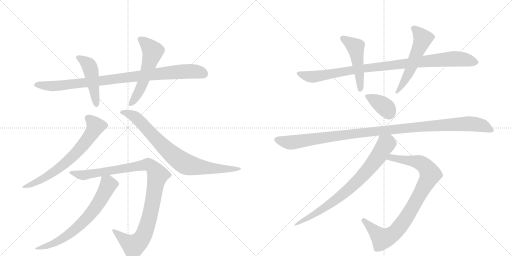
t = 0.00 s
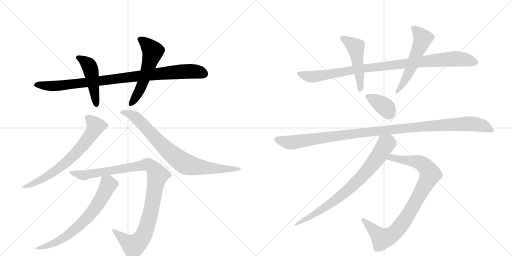
t = 2.37 s
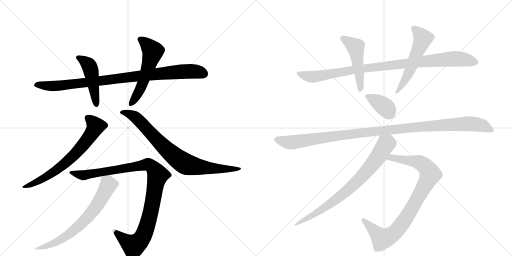
t = 4.74 s
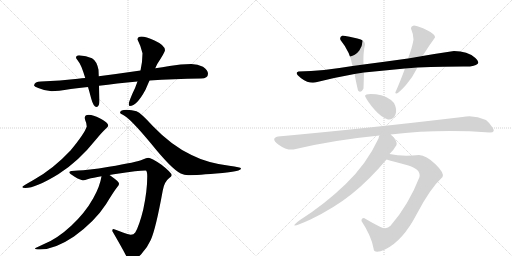
t = 7.11 s
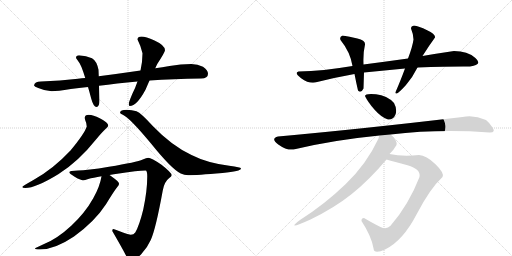
t = 9.48 s
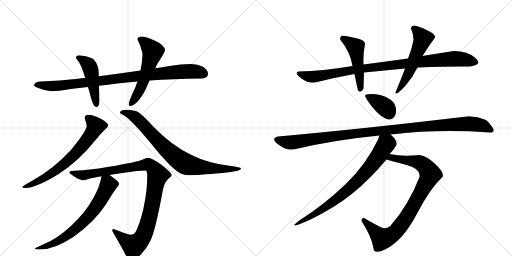
t = 11.85 s

The animated SVG that drew these frames (rendered in a browser with its animation timeline set to each time). Animation: 14 CSS @keyframes rules; one cycle of 11.85 s.

<svg version="1.1" viewBox="0 0 2048 1024" xmlns="http://www.w3.org/2000/svg">
  <g stroke="lightgray" stroke-dasharray="1,1" stroke-width="1" transform="scale(4, 4)">
    <line x1="0" y1="0" x2="256" y2="256"></line>
    <line x1="256" y1="0" x2="0" y2="256"></line>
    <line x1="128" y1="0" x2="128" y2="256"></line>
    <line x1="0" y1="128" x2="256" y2="128"></line>
    <line x1="256" y1="0" x2="512" y2="256"></line>
    <line x1="512" y1="0" x2="256" y2="256"></line>
    <line x1="384" y1="0" x2="384" y2="256"></line>
    <line x1="256" y1="128" x2="512" y2="128"></line>
  </g>
<g transform="scale(1, -1) translate(0, -850)">
   <style type="text/css">
    @keyframes keyframes0 {
      from {
       stroke: black;
       stroke-dashoffset: 934;
       stroke-width: 128;
       }
       75% {
       animation-timing-function: step-end;
       stroke: black;
       stroke-dashoffset: 0;
       stroke-width: 128;
       }
       to {
       stroke: black;
       stroke-width: 1024;
       }
       }
       #make-me-a-hanzi-animation-0 {
         animation: keyframes0 1.010091s both;
         animation-delay: 0.000000s;
         animation-timing-function: linear;
       }
    @keyframes keyframes1 {
      from {
       stroke: black;
       stroke-dashoffset: 468;
       stroke-width: 128;
       }
       60% {
       animation-timing-function: step-end;
       stroke: black;
       stroke-dashoffset: 0;
       stroke-width: 128;
       }
       to {
       stroke: black;
       stroke-width: 1024;
       }
       }
       #make-me-a-hanzi-animation-1 {
         animation: keyframes1 0.630859s both;
         animation-delay: 1.010091s;
         animation-timing-function: linear;
       }
    @keyframes keyframes2 {
      from {
       stroke: black;
       stroke-dashoffset: 555;
       stroke-width: 128;
       }
       64% {
       animation-timing-function: step-end;
       stroke: black;
       stroke-dashoffset: 0;
       stroke-width: 128;
       }
       to {
       stroke: black;
       stroke-width: 1024;
       }
       }
       #make-me-a-hanzi-animation-2 {
         animation: keyframes2 0.701660s both;
         animation-delay: 1.640951s;
         animation-timing-function: linear;
       }
    @keyframes keyframes3 {
      from {
       stroke: black;
       stroke-dashoffset: 684;
       stroke-width: 128;
       }
       69% {
       animation-timing-function: step-end;
       stroke: black;
       stroke-dashoffset: 0;
       stroke-width: 128;
       }
       to {
       stroke: black;
       stroke-width: 1024;
       }
       }
       #make-me-a-hanzi-animation-3 {
         animation: keyframes3 0.806641s both;
         animation-delay: 2.342611s;
         animation-timing-function: linear;
       }
    @keyframes keyframes4 {
      from {
       stroke: black;
       stroke-dashoffset: 808;
       stroke-width: 128;
       }
       72% {
       animation-timing-function: step-end;
       stroke: black;
       stroke-dashoffset: 0;
       stroke-width: 128;
       }
       to {
       stroke: black;
       stroke-width: 1024;
       }
       }
       #make-me-a-hanzi-animation-4 {
         animation: keyframes4 0.907552s both;
         animation-delay: 3.149251s;
         animation-timing-function: linear;
       }
    @keyframes keyframes5 {
      from {
       stroke: black;
       stroke-dashoffset: 1035;
       stroke-width: 128;
       }
       77% {
       animation-timing-function: step-end;
       stroke: black;
       stroke-dashoffset: 0;
       stroke-width: 128;
       }
       to {
       stroke: black;
       stroke-width: 1024;
       }
       }
       #make-me-a-hanzi-animation-5 {
         animation: keyframes5 1.092285s both;
         animation-delay: 4.056803s;
         animation-timing-function: linear;
       }
    @keyframes keyframes6 {
      from {
       stroke: black;
       stroke-dashoffset: 691;
       stroke-width: 128;
       }
       69% {
       animation-timing-function: step-end;
       stroke: black;
       stroke-dashoffset: 0;
       stroke-width: 128;
       }
       to {
       stroke: black;
       stroke-width: 1024;
       }
       }
       #make-me-a-hanzi-animation-6 {
         animation: keyframes6 0.812337s both;
         animation-delay: 5.149089s;
         animation-timing-function: linear;
       }
    @keyframes keyframes7 {
      from {
       stroke: black;
       stroke-dashoffset: 959;
       stroke-width: 128;
       }
       76% {
       animation-timing-function: step-end;
       stroke: black;
       stroke-dashoffset: 0;
       stroke-width: 128;
       }
       to {
       stroke: black;
       stroke-width: 1024;
       }
       }
       #make-me-a-hanzi-animation-7 {
         animation: keyframes7 1.030436s both;
         animation-delay: 5.961426s;
         animation-timing-function: linear;
       }
    @keyframes keyframes8 {
      from {
       stroke: black;
       stroke-dashoffset: 482;
       stroke-width: 128;
       }
       61% {
       animation-timing-function: step-end;
       stroke: black;
       stroke-dashoffset: 0;
       stroke-width: 128;
       }
       to {
       stroke: black;
       stroke-width: 1024;
       }
       }
       #make-me-a-hanzi-animation-8 {
         animation: keyframes8 0.642253s both;
         animation-delay: 6.991862s;
         animation-timing-function: linear;
       }
    @keyframes keyframes9 {
      from {
       stroke: black;
       stroke-dashoffset: 548;
       stroke-width: 128;
       }
       64% {
       animation-timing-function: step-end;
       stroke: black;
       stroke-dashoffset: 0;
       stroke-width: 128;
       }
       to {
       stroke: black;
       stroke-width: 1024;
       }
       }
       #make-me-a-hanzi-animation-9 {
         animation: keyframes9 0.695964s both;
         animation-delay: 7.634115s;
         animation-timing-function: linear;
       }
    @keyframes keyframes10 {
      from {
       stroke: black;
       stroke-dashoffset: 370;
       stroke-width: 128;
       }
       55% {
       animation-timing-function: step-end;
       stroke: black;
       stroke-dashoffset: 0;
       stroke-width: 128;
       }
       to {
       stroke: black;
       stroke-width: 1024;
       }
       }
       #make-me-a-hanzi-animation-10 {
         animation: keyframes10 0.551107s both;
         animation-delay: 8.330078s;
         animation-timing-function: linear;
       }
    @keyframes keyframes11 {
      from {
       stroke: black;
       stroke-dashoffset: 1117;
       stroke-width: 128;
       }
       78% {
       animation-timing-function: step-end;
       stroke: black;
       stroke-dashoffset: 0;
       stroke-width: 128;
       }
       to {
       stroke: black;
       stroke-width: 1024;
       }
       }
       #make-me-a-hanzi-animation-11 {
         animation: keyframes11 1.159017s both;
         animation-delay: 8.881185s;
         animation-timing-function: linear;
       }
    @keyframes keyframes12 {
      from {
       stroke: black;
       stroke-dashoffset: 877;
       stroke-width: 128;
       }
       74% {
       animation-timing-function: step-end;
       stroke: black;
       stroke-dashoffset: 0;
       stroke-width: 128;
       }
       to {
       stroke: black;
       stroke-width: 1024;
       }
       }
       #make-me-a-hanzi-animation-12 {
         animation: keyframes12 0.963704s both;
         animation-delay: 10.040202s;
         animation-timing-function: linear;
       }
    @keyframes keyframes13 {
      from {
       stroke: black;
       stroke-dashoffset: 729;
       stroke-width: 128;
       }
       70% {
       animation-timing-function: step-end;
       stroke: black;
       stroke-dashoffset: 0;
       stroke-width: 128;
       }
       to {
       stroke: black;
       stroke-width: 1024;
       }
       }
       #make-me-a-hanzi-animation-13 {
         animation: keyframes13 0.843262s both;
         animation-delay: 11.003906s;
         animation-timing-function: linear;
       }
</style>
<path d="M 765 594 Q 723 594 678 586 Q 649 581 621 577 L 562 568 Q 473 555 395 545 L 341 538 Q 327 537 312 535 Q 241 527 164 524 Q 138 524 136 508 Q 138 503 153 498 Q 180 486 207 485 Q 229 485 283 494 Q 315 498 352 502 L 396 507 Q 465 516 550 524 L 598 528 Q 692 534 804 536 Q 832 536 832 555 Q 832 570 812 583 Q 791 594 765 594 Z" fill="lightgray"></path> 
<path d="M 395 545 L 394 571 Q 387 606 368 617 Q 345 628 316 629 Q 304 629 304 618 Q 305 616 313 605 Q 323 596 341 538 L 352 502 Q 358 482 365 455 Q 374 422 386 422 Q 398 422 398 450 L 396 507 L 395 545 Z" fill="lightgray"></path> 
<path d="M 621 577 Q 624 584 629 594 Q 660 642 660 649 Q 660 669 618 688 Q 583 704 566 704 Q 550 704 550 692 Q 563 667 570 637 Q 570 604 562 568 L 550 524 Q 542 500 529 474 Q 515 441 515 434 Q 515 426 519 426 Q 547 426 582 491 Q 588 505 598 528 L 621 577 Z" fill="lightgray"></path> 
<path d="M 355 391 Q 339 391 339 379 Q 339 377 341 369 Q 347 356 347 344 Q 339 317 282 248 Q 212 173 132 129 Q 89 105 89 102 Q 89 98 101 98 Q 143 98 233 153 Q 313 203 384 292 Q 407 320 422 334 Q 433 343 433 348 Q 433 360 399 377 Q 373 391 355 391 Z" fill="lightgray"></path> 
<path d="M 507 411 Q 480 411 480 399 Q 480 396 493 390 Q 520 377 604 276 Q 687 173 723 156 Q 737 149 753 149 Q 786 149 890 158 Q 964 165 964 176 Q 964 181 917 187 Q 829 198 766 230 Q 687 267 612 345 Q 564 398 546 405 Q 528 411 507 411 Z" fill="lightgray"></path> 
<path d="M 593 219 Q 586 219 571 212 Q 548 201 436 183 Q 347 168 312 168 Q 277 168 277 161 Q 277 156 297 144 Q 322 129 332 129 Q 339 129 353 134 Q 372 139 406 145 L 438 150 Q 454 153 476 156 Q 550 168 582 168 Q 589 168 589 145 Q 589 86 573 12 Q 557 -53 541 -80 Q 535 -89 523 -89 Q 517 -89 481 -76 Q 458 -66 453 -66 Q 449 -66 449 -74 Q 487 -139 506 -176 Q 511 -191 519 -191 Q 541 -191 564 -168 Q 590 -140 603 -110 Q 623 -66 651 88 Q 657 123 676 137 Q 687 145 687 149 Q 687 159 646 191 Q 605 219 593 219 Z" fill="lightgray"></path> 
<path d="M 406 145 Q 400 105 373 57 Q 340 -2 285 -53 Q 228 -106 174 -127 Q 140 -142 140 -144 Q 140 -148 160 -148 Q 219 -148 296 -96 Q 379 -36 424 33 Q 458 89 470 103 Q 476 110 476 114 Q 478 122 449 142 Q 444 146 438 150 C 414 168 411 170 406 145 Z" fill="lightgray"></path> 
<path d="M 1816 646 Q 1748 636 1690 626 L 1632 616 Q 1546 604 1454 592 L 1410 586 Q 1291 566 1194 564 Q 1175 559 1204.5 537.5 Q 1234 516 1260 520 Q 1339 540 1418 554 L 1456 560 Q 1538 569 1620 576 L 1670 580 Q 1803 585 1880 584 Q 1933 591 1901.5 618.5 Q 1870 646 1816 646 Z" fill="lightgray"></path> 
<path d="M 1454 592 Q 1452 638 1460 672 Q 1462 689 1429.5 696.5 Q 1397 704 1370 708 Q 1357 703 1362 690 Q 1401 642 1410 586 L 1418 554 Q 1425 518 1432 488 Q 1444 475 1454 496 Q 1455 529 1456 560 L 1454 592 Z" fill="lightgray"></path> 
<path d="M 1690 626 Q 1715 666 1740 700 Q 1743 713 1708.5 729.5 Q 1674 746 1656 748 Q 1644 746 1644 736 Q 1653 715 1654 692 Q 1650 663 1632 616 L 1620 576 Q 1600 522 1584 486 Q 1578 475 1586 476 Q 1594 477 1624 510 Q 1650 540 1670 580 L 1690 626 Z" fill="lightgray"></path> 
<path d="M 1552 372 Q 1573 370 1581.5 391 Q 1590 412 1576 438 Q 1548 469 1504 473 Q 1460 477 1460 466 Q 1471 442 1498.5 411 Q 1526 380 1552 372 Z" fill="lightgray"></path> 
<path d="M 1562 312 Q 1757 335 1958 320 Q 1984 319 1970 340 Q 1956 361 1944 370 Q 1897 391 1850 382 Q 1445 334 1112 304 Q 1081 296 1113 272.5 Q 1145 249 1174 252 Q 1332 290 1518 308 L 1562 312 Z" fill="lightgray"></path> 
<path d="M 1456 -22 Q 1445 -22 1446 -34 Q 1486 -95 1494 -143 Q 1495 -169 1542 -147 Q 1612 -112 1666 -8 Q 1720 96 1770 142 Q 1779 157 1742 193 Q 1705 229 1676 230 Q 1609 223 1558 234 C 1528 239 1517 220 1546 212 Q 1576 203 1630 189 Q 1684 174 1678 142 Q 1635 31 1562 -53 Q 1546 -70 1522 -58 Q 1497 -46 1456 -22 Z" fill="lightgray"></path> 
<path d="M 1558 234 Q 1575 250 1586 270 Q 1590 289 1562 312 C 1540 333 1528 336 1518 308 Q 1516 308 1514 296 Q 1467 195 1383 114 Q 1298 32 1200 -30 Q 1138 -75 1242 -28 Q 1337 18 1407 74 Q 1477 130 1546 212 L 1558 234 Z" fill="lightgray"></path> 
      <clipPath id="make-me-a-hanzi-clip-0">
      <path d="M 765 594 Q 723 594 678 586 Q 649 581 621 577 L 562 568 Q 473 555 395 545 L 341 538 Q 327 537 312 535 Q 241 527 164 524 Q 138 524 136 508 Q 138 503 153 498 Q 180 486 207 485 Q 229 485 283 494 Q 315 498 352 502 L 396 507 Q 465 516 550 524 L 598 528 Q 692 534 804 536 Q 832 536 832 555 Q 832 570 812 583 Q 791 594 765 594 Z" fill="lightgray"></path>
      </clipPath>
      <path clip-path="url(#make-me-a-hanzi-clip-0)" d="M 143 510 L 211 505 L 270 510 L 732 564 L 788 563 L 816 554 " fill="none" id="make-me-a-hanzi-animation-0" stroke-dasharray="806 1612" stroke-linecap="round"></path>

      <clipPath id="make-me-a-hanzi-clip-1">
      <path d="M 395 545 L 394 571 Q 387 606 368 617 Q 345 628 316 629 Q 304 629 304 618 Q 305 616 313 605 Q 323 596 341 538 L 352 502 Q 358 482 365 455 Q 374 422 386 422 Q 398 422 398 450 L 396 507 L 395 545 Z" fill="lightgray"></path>
      </clipPath>
      <path clip-path="url(#make-me-a-hanzi-clip-1)" d="M 314 619 L 343 601 L 363 571 L 386 431 " fill="none" id="make-me-a-hanzi-animation-1" stroke-dasharray="340 680" stroke-linecap="round"></path>

      <clipPath id="make-me-a-hanzi-clip-2">
      <path d="M 621 577 Q 624 584 629 594 Q 660 642 660 649 Q 660 669 618 688 Q 583 704 566 704 Q 550 704 550 692 Q 563 667 570 637 Q 570 604 562 568 L 550 524 Q 542 500 529 474 Q 515 441 515 434 Q 515 426 519 426 Q 547 426 582 491 Q 588 505 598 528 L 621 577 Z" fill="lightgray"></path>
      </clipPath>
      <path clip-path="url(#make-me-a-hanzi-clip-2)" d="M 563 692 L 612 644 L 560 490 L 523 433 " fill="none" id="make-me-a-hanzi-animation-2" stroke-dasharray="427 854" stroke-linecap="round"></path>

      <clipPath id="make-me-a-hanzi-clip-3">
      <path d="M 355 391 Q 339 391 339 379 Q 339 377 341 369 Q 347 356 347 344 Q 339 317 282 248 Q 212 173 132 129 Q 89 105 89 102 Q 89 98 101 98 Q 143 98 233 153 Q 313 203 384 292 Q 407 320 422 334 Q 433 343 433 348 Q 433 360 399 377 Q 373 391 355 391 Z" fill="lightgray"></path>
      </clipPath>
      <path clip-path="url(#make-me-a-hanzi-clip-3)" d="M 352 379 L 383 345 L 358 302 L 296 229 L 197 149 L 151 123 L 98 104 " fill="none" id="make-me-a-hanzi-animation-3" stroke-dasharray="556 1112" stroke-linecap="round"></path>

      <clipPath id="make-me-a-hanzi-clip-4">
      <path d="M 507 411 Q 480 411 480 399 Q 480 396 493 390 Q 520 377 604 276 Q 687 173 723 156 Q 737 149 753 149 Q 786 149 890 158 Q 964 165 964 176 Q 964 181 917 187 Q 829 198 766 230 Q 687 267 612 345 Q 564 398 546 405 Q 528 411 507 411 Z" fill="lightgray"></path>
      </clipPath>
      <path clip-path="url(#make-me-a-hanzi-clip-4)" d="M 490 399 L 498 402 L 539 383 L 648 269 L 736 197 L 856 175 L 961 175 " fill="none" id="make-me-a-hanzi-animation-4" stroke-dasharray="680 1360" stroke-linecap="round"></path>

      <clipPath id="make-me-a-hanzi-clip-5">
      <path d="M 593 219 Q 586 219 571 212 Q 548 201 436 183 Q 347 168 312 168 Q 277 168 277 161 Q 277 156 297 144 Q 322 129 332 129 Q 339 129 353 134 Q 372 139 406 145 L 438 150 Q 454 153 476 156 Q 550 168 582 168 Q 589 168 589 145 Q 589 86 573 12 Q 557 -53 541 -80 Q 535 -89 523 -89 Q 517 -89 481 -76 Q 458 -66 453 -66 Q 449 -66 449 -74 Q 487 -139 506 -176 Q 511 -191 519 -191 Q 541 -191 564 -168 Q 590 -140 603 -110 Q 623 -66 651 88 Q 657 123 676 137 Q 687 145 687 149 Q 687 159 646 191 Q 605 219 593 219 Z" fill="lightgray"></path>
      </clipPath>
      <path clip-path="url(#make-me-a-hanzi-clip-5)" d="M 282 160 L 334 149 L 586 192 L 596 191 L 619 171 L 631 150 L 615 60 L 591 -45 L 569 -101 L 535 -133 L 456 -73 " fill="none" id="make-me-a-hanzi-animation-5" stroke-dasharray="907 1814" stroke-linecap="round"></path>

      <clipPath id="make-me-a-hanzi-clip-6">
      <path d="M 406 145 Q 400 105 373 57 Q 340 -2 285 -53 Q 228 -106 174 -127 Q 140 -142 140 -144 Q 140 -148 160 -148 Q 219 -148 296 -96 Q 379 -36 424 33 Q 458 89 470 103 Q 476 110 476 114 Q 478 122 449 142 Q 444 146 438 150 C 414 168 411 170 406 145 Z" fill="lightgray"></path>
      </clipPath>
      <path clip-path="url(#make-me-a-hanzi-clip-6)" d="M 413 137 L 433 111 L 383 21 L 338 -33 L 304 -65 L 238 -112 L 189 -134 L 143 -144 " fill="none" id="make-me-a-hanzi-animation-6" stroke-dasharray="563 1126" stroke-linecap="round"></path>

      <clipPath id="make-me-a-hanzi-clip-7">
      <path d="M 1816 646 Q 1748 636 1690 626 L 1632 616 Q 1546 604 1454 592 L 1410 586 Q 1291 566 1194 564 Q 1175 559 1204.5 537.5 Q 1234 516 1260 520 Q 1339 540 1418 554 L 1456 560 Q 1538 569 1620 576 L 1670 580 Q 1803 585 1880 584 Q 1933 591 1901.5 618.5 Q 1870 646 1816 646 Z" fill="lightgray"></path>
      </clipPath>
      <path clip-path="url(#make-me-a-hanzi-clip-7)" d="M 1201 551 L 1253 543 L 1447 575 L 1763 611 L 1837 615 L 1898 604 " fill="none" id="make-me-a-hanzi-animation-7" stroke-dasharray="831 1662" stroke-linecap="round"></path>

      <clipPath id="make-me-a-hanzi-clip-8">
      <path d="M 1454 592 Q 1452 638 1460 672 Q 1462 689 1429.5 696.5 Q 1397 704 1370 708 Q 1357 703 1362 690 Q 1401 642 1410 586 L 1418 554 Q 1425 518 1432 488 Q 1444 475 1454 496 Q 1455 529 1456 560 L 1454 592 Z" fill="lightgray"></path>
      </clipPath>
      <path clip-path="url(#make-me-a-hanzi-clip-8)" d="M 1373 696 L 1423 659 L 1442 496 " fill="none" id="make-me-a-hanzi-animation-8" stroke-dasharray="354 708" stroke-linecap="round"></path>

      <clipPath id="make-me-a-hanzi-clip-9">
      <path d="M 1690 626 Q 1715 666 1740 700 Q 1743 713 1708.5 729.5 Q 1674 746 1656 748 Q 1644 746 1644 736 Q 1653 715 1654 692 Q 1650 663 1632 616 L 1620 576 Q 1600 522 1584 486 Q 1578 475 1586 476 Q 1594 477 1624 510 Q 1650 540 1670 580 L 1690 626 Z" fill="lightgray"></path>
      </clipPath>
      <path clip-path="url(#make-me-a-hanzi-clip-9)" d="M 1656 736 L 1687 703 L 1690 691 L 1641 571 L 1587 481 " fill="none" id="make-me-a-hanzi-animation-9" stroke-dasharray="420 840" stroke-linecap="round"></path>

      <clipPath id="make-me-a-hanzi-clip-10">
      <path d="M 1552 372 Q 1573 370 1581.5 391 Q 1590 412 1576 438 Q 1548 469 1504 473 Q 1460 477 1460 466 Q 1471 442 1498.5 411 Q 1526 380 1552 372 Z" fill="lightgray"></path>
      </clipPath>
      <path clip-path="url(#make-me-a-hanzi-clip-10)" d="M 1468 464 L 1532 428 L 1551 410 L 1556 397 " fill="none" id="make-me-a-hanzi-animation-10" stroke-dasharray="242 484" stroke-linecap="round"></path>

      <clipPath id="make-me-a-hanzi-clip-11">
      <path d="M 1562 312 Q 1757 335 1958 320 Q 1984 319 1970 340 Q 1956 361 1944 370 Q 1897 391 1850 382 Q 1445 334 1112 304 Q 1081 296 1113 272.5 Q 1145 249 1174 252 Q 1332 290 1518 308 L 1562 312 Z" fill="lightgray"></path>
      </clipPath>
      <path clip-path="url(#make-me-a-hanzi-clip-11)" d="M 1112 288 L 1175 281 L 1449 320 L 1862 355 L 1927 349 L 1964 330 " fill="none" id="make-me-a-hanzi-animation-11" stroke-dasharray="989 1978" stroke-linecap="round"></path>

      <clipPath id="make-me-a-hanzi-clip-12">
      <path d="M 1456 -22 Q 1445 -22 1446 -34 Q 1486 -95 1494 -143 Q 1495 -169 1542 -147 Q 1612 -112 1666 -8 Q 1720 96 1770 142 Q 1779 157 1742 193 Q 1705 229 1676 230 Q 1609 223 1558 234 C 1528 239 1517 220 1546 212 Q 1576 203 1630 189 Q 1684 174 1678 142 Q 1635 31 1562 -53 Q 1546 -70 1522 -58 Q 1497 -46 1456 -22 Z" fill="lightgray"></path>
      </clipPath>
      <path clip-path="url(#make-me-a-hanzi-clip-12)" d="M 1553 215 L 1566 219 L 1684 198 L 1711 173 L 1719 147 L 1618 -32 L 1590 -69 L 1560 -95 L 1529 -105 L 1459 -35 " fill="none" id="make-me-a-hanzi-animation-12" stroke-dasharray="749 1498" stroke-linecap="round"></path>

      <clipPath id="make-me-a-hanzi-clip-13">
      <path d="M 1558 234 Q 1575 250 1586 270 Q 1590 289 1562 312 C 1540 333 1528 336 1518 308 Q 1516 308 1514 296 Q 1467 195 1383 114 Q 1298 32 1200 -30 Q 1138 -75 1242 -28 Q 1337 18 1407 74 Q 1477 130 1546 212 L 1558 234 Z" fill="lightgray"></path>
      </clipPath>
      <path clip-path="url(#make-me-a-hanzi-clip-13)" d="M 1526 299 L 1544 273 L 1516 227 L 1458 155 L 1378 78 L 1227 -28 " fill="none" id="make-me-a-hanzi-animation-13" stroke-dasharray="601 1202" stroke-linecap="round"></path>

</g>
</svg>
